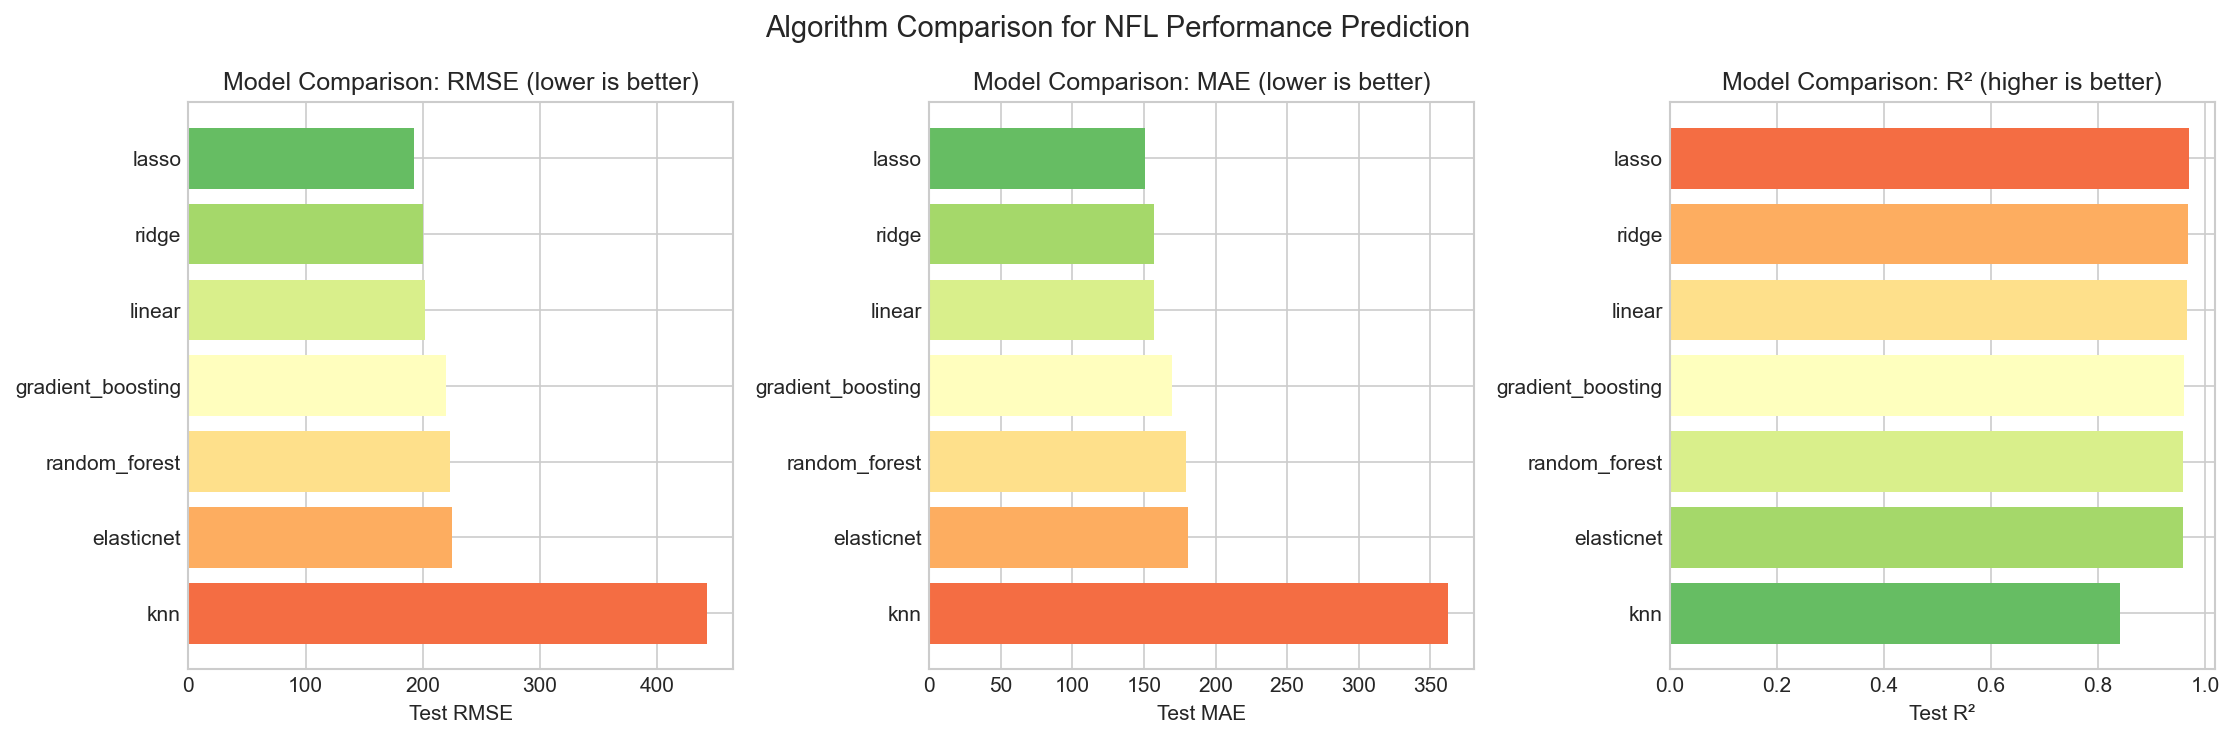

Source data for this figure (header and first rows):
model, train_mae, train_rmse, train_r2, test_mae, test_rmse, test_r2, cv_rmse
lasso, 126.2, 159.3, 0.9853, 150.5, 192.9, 0.97, 222.7
ridge, 125.5, 158.8, 0.9854, 157, 200.4, 0.9676, 227.3
linear, 125.2, 157.7, 0.9856, 157.3, 202.4, 0.967, 241.9
gradient_boosting, 28.46, 36.69, 0.9992, 169.5, 219.8, 0.9611, 239.2
random_forest, 73.15, 94.25, 0.9949, 179.5, 223.6, 0.9597, 254.9
elasticnet, 181.6, 237.4, 0.9673, 180.4, 224.8, 0.9593, 284.9
knn, 288.6, 356, 0.9265, 362.4, 443.1, 0.8418, 474.3
